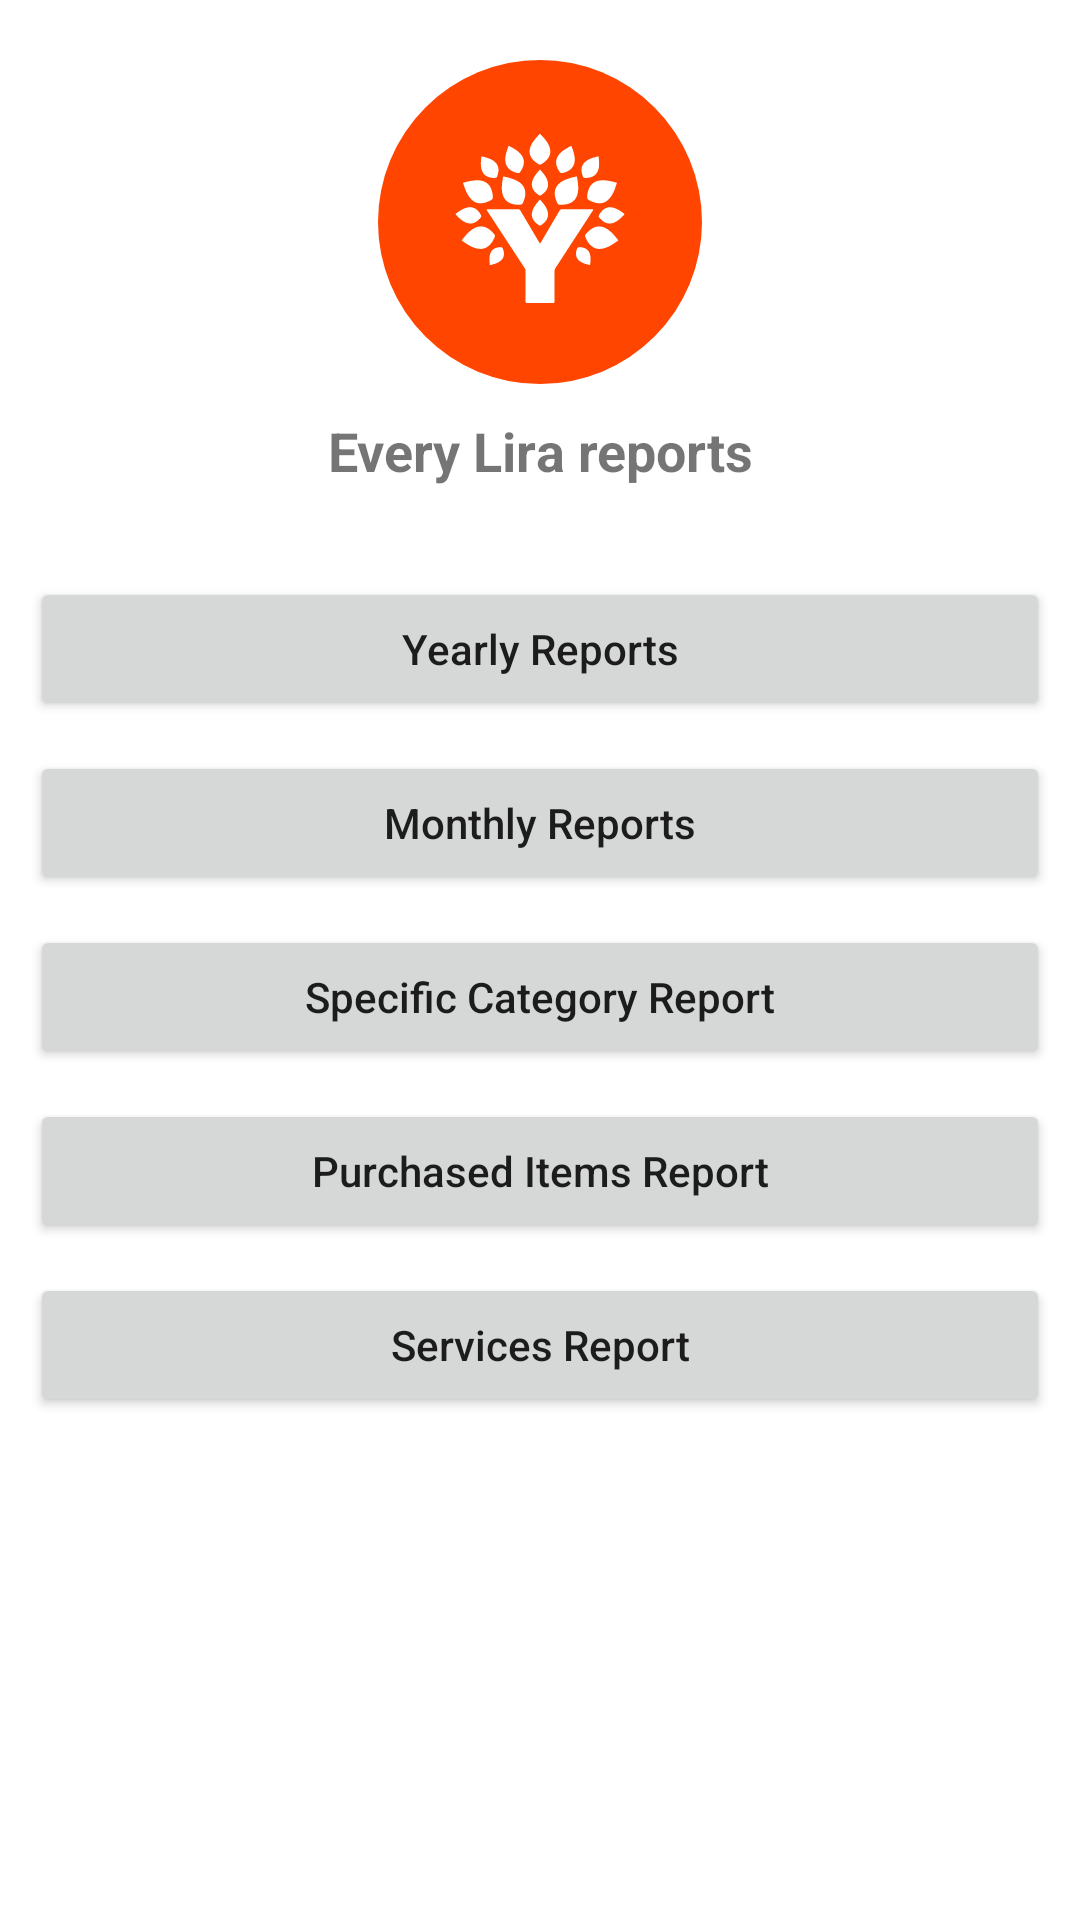

Write the Android layout XML for this screen, with the resource values it uses.
<!-- AndroidManifest.xml: application theme Theme.EveryLira -->
<!-- res/layout/activity_reports.xml -->
<?xml version="1.0" encoding="utf-8"?>
<ScrollView xmlns:android="http://schemas.android.com/apk/res/android"
    xmlns:app="http://schemas.android.com/apk/res-auto"
    xmlns:tools="http://schemas.android.com/tools"
    android:layout_width="fill_parent"
    android:layout_height="fill_parent">

    <RelativeLayout
        android:layout_width="match_parent"
        android:layout_height="wrap_content"
        android:padding="10dp"
        tools:context=".ReportsActivity">

        <ImageView
            android:id="@+id/imageView"
            android:layout_width="match_parent"
            android:layout_height="match_parent"
            android:layout_marginTop="10dp"
            android:contentDescription="@string/app_logo"
            app:srcCompat="@drawable/ic_launcher_foreground"
            tools:ignore="ImageContrastCheck" />

        <TextView
            android:id="@+id/textView"
            android:layout_width="match_parent"
            android:layout_height="match_parent"
            android:layout_below="@+id/imageView"
            android:layout_marginTop="10dp"
            android:gravity="center"
            android:text="@string/every_lira_reports"
            android:textSize="18sp"
            android:textStyle="bold" />

        <Button
            android:id="@+id/yearlyReports"
            android:layout_width="match_parent"
            android:layout_height="wrap_content"
            android:layout_below="@+id/textView"
            android:layout_marginTop="30dp"
            android:text="@string/yearlyReports"
            android:textAllCaps="false"
            tools:ignore="TextContrastCheck" />

        <Button
            android:id="@+id/monthlyReports"
            android:layout_width="match_parent"
            android:layout_height="wrap_content"
            android:layout_below="@+id/yearlyReports"
            android:layout_marginTop="10dp"
            android:text="@string/monthlyReports"
            android:textAllCaps="false"
            tools:ignore="TextContrastCheck" />


        <Button
            android:id="@+id/categoryReport"
            android:layout_width="match_parent"
            android:layout_height="wrap_content"
            android:layout_below="@+id/monthlyReports"
            android:layout_marginTop="10dp"
            android:text="@string/categoryReport"
            android:textAllCaps="false"
            tools:ignore="TextContrastCheck" />

        <Button
            android:id="@+id/purchasedItemsReport"
            android:layout_width="match_parent"
            android:layout_height="wrap_content"
            android:layout_below="@+id/categoryReport"
            android:layout_marginTop="10dp"
            android:text="@string/purchasedItemsReport"
            android:textAllCaps="false"
            tools:ignore="TextContrastCheck" />


        <Button
            android:id="@+id/serviceReport"
            android:layout_width="match_parent"
            android:layout_height="wrap_content"
            android:layout_below="@+id/purchasedItemsReport"
            android:layout_marginTop="10dp"
            android:text="@string/servicesReport"
            android:textAllCaps="false"
            tools:ignore="TextContrastCheck" />


    </RelativeLayout>
</ScrollView>
<!-- resources referenced by this layout -->
<resources>
  <!-- drawable ic_launcher_foreground: vector/xml drawable (drawable, 3207 chars, omitted) -->
  <string name="app_logo">App Logo</string>
  <string name="categoryReport">Specific Category Report</string>
  <string name="every_lira_reports">Every Lira reports</string>
  <string name="monthlyReports">Monthly Reports</string>
  <string name="purchasedItemsReport">Purchased Items Report</string>
  <string name="servicesReport">Services Report</string>
  <string name="yearlyReports">Yearly Reports</string>
  <style name="Theme.EveryLira" parent="Theme.MaterialComponents.DayNight.DarkActionBar">
          
          <item name="colorPrimary">@color/primary_color</item>
          <item name="colorPrimaryVariant">@color/primary_lighter</item>
          <item name="colorOnPrimary">@color/white</item>
          
          <item name="colorSecondary">@color/dark_blue</item>
          <item name="colorSecondaryVariant">@color/light_blue</item>
          <item name="colorOnSecondary">@color/black</item>
          
          <item name="android:statusBarColor">?attr/colorPrimaryVariant</item>
          
      </style>
  <color name="primary_color">#FF4500</color>
  <color name="primary_lighter">#FF6347</color>
  <color name="white">#FFFFFFFF</color>
  <color name="dark_blue">#FFD700</color>
  <color name="light_blue">#FFA500</color>
  <color name="black">#FF000000</color>
</resources>
